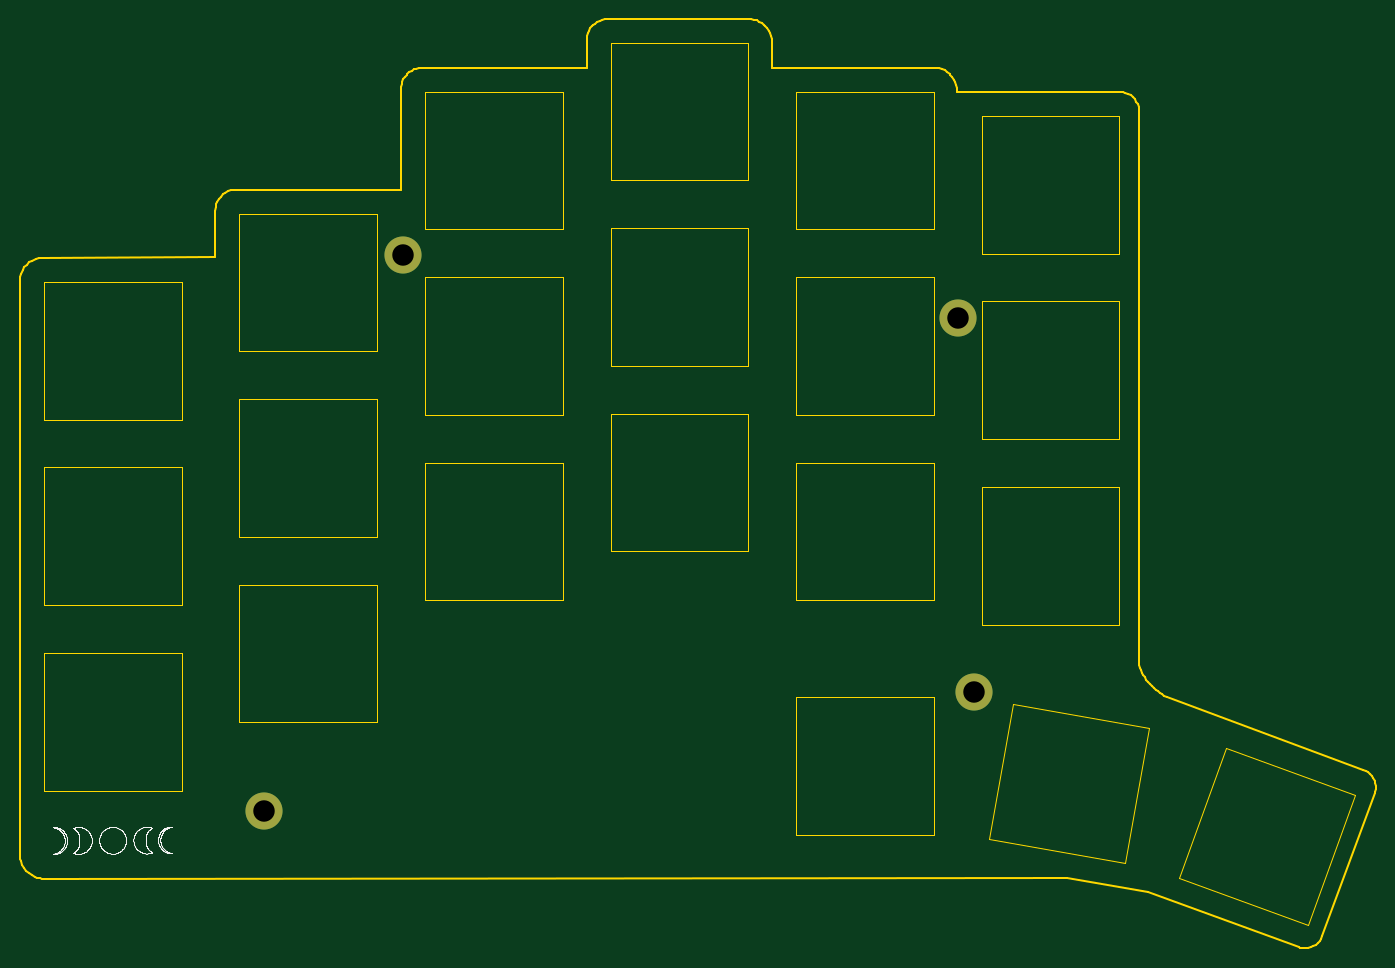
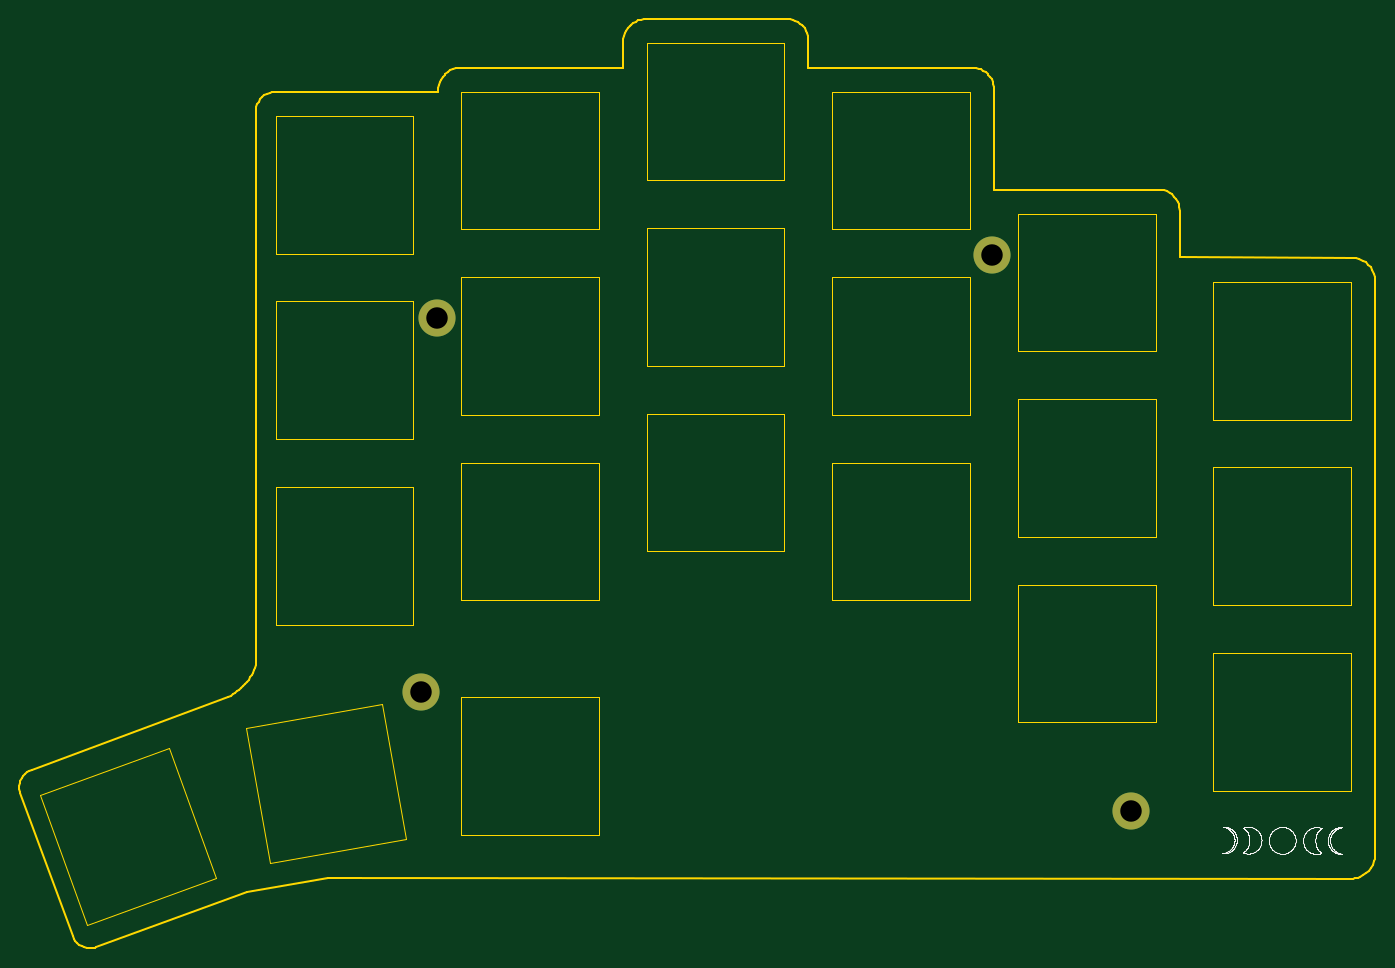
Circuit board: 11 layer files. Board 138.9 x 95.2 mm.
- bottom_copper: 6col-switchplate-B_Cu.gbr (785 bytes)
- bottom_mask: 6col-switchplate-B_Mask.gbr (686 bytes)
- paste: 6col-switchplate-B_Paste.gbr (484 bytes)
- bottom_silk: 6col-switchplate-B_SilkS.gbr (71543 bytes)
- outline: 6col-switchplate-Edge_Cuts.gbr (13054 bytes)
- top_copper: 6col-switchplate-F_Cu.gbr (785 bytes)
- top_mask: 6col-switchplate-F_Mask.gbr (686 bytes)
- paste: 6col-switchplate-F_Paste.gbr (484 bytes)
- top_silk: 6col-switchplate-F_SilkS.gbr (71586 bytes)
- drill: 6col-switchplate-NPTH.drl (284 bytes)
- drill: 6col-switchplate-PTH.drl (362 bytes)

=== bottom_copper: 6col-switchplate-B_Cu.gbr ===
%TF.GenerationSoftware,KiCad,Pcbnew,(5.1.10)-1*%
%TF.CreationDate,2021-12-10T09:46:56-08:00*%
%TF.ProjectId,6col-switchplate,36636f6c-2d73-4776-9974-6368706c6174,rev?*%
%TF.SameCoordinates,Original*%
%TF.FileFunction,Copper,L2,Bot*%
%TF.FilePolarity,Positive*%
%FSLAX46Y46*%
G04 Gerber Fmt 4.6, Leading zero omitted, Abs format (unit mm)*
G04 Created by KiCad (PCBNEW (5.1.10)-1) date 2021-12-10 09:46:56*
%MOMM*%
%LPD*%
G01*
G04 APERTURE LIST*
%TA.AperFunction,ComponentPad*%
%ADD10C,3.800000*%
%TD*%
G04 APERTURE END LIST*
D10*
%TO.P,,1*%
%TO.N,N/C*%
X56477588Y-112136485D03*
%TD*%
%TO.P,,1*%
%TO.N,N/C*%
X70637589Y-55176487D03*
%TD*%
%TO.P,,1*%
%TO.N,N/C*%
X127487585Y-61716488D03*
%TD*%
%TO.P,,1*%
%TO.N,N/C*%
X129187674Y-99986757D03*
%TD*%
M02*

=== bottom_mask: 6col-switchplate-B_Mask.gbr ===
%TF.GenerationSoftware,KiCad,Pcbnew,(5.1.10)-1*%
%TF.CreationDate,2021-12-10T09:46:56-08:00*%
%TF.ProjectId,6col-switchplate,36636f6c-2d73-4776-9974-6368706c6174,rev?*%
%TF.SameCoordinates,Original*%
%TF.FileFunction,Soldermask,Bot*%
%TF.FilePolarity,Negative*%
%FSLAX46Y46*%
G04 Gerber Fmt 4.6, Leading zero omitted, Abs format (unit mm)*
G04 Created by KiCad (PCBNEW (5.1.10)-1) date 2021-12-10 09:46:56*
%MOMM*%
%LPD*%
G01*
G04 APERTURE LIST*
%ADD10C,3.800000*%
G04 APERTURE END LIST*
D10*
%TO.C,*%
X56477588Y-112136485D03*
%TD*%
%TO.C,*%
X70637589Y-55176487D03*
%TD*%
%TO.C,*%
X127487585Y-61716488D03*
%TD*%
%TO.C,*%
X129187674Y-99986757D03*
%TD*%
M02*

=== paste: 6col-switchplate-B_Paste.gbr ===
%TF.GenerationSoftware,KiCad,Pcbnew,(5.1.10)-1*%
%TF.CreationDate,2021-12-10T09:46:56-08:00*%
%TF.ProjectId,6col-switchplate,36636f6c-2d73-4776-9974-6368706c6174,rev?*%
%TF.SameCoordinates,Original*%
%TF.FileFunction,Paste,Bot*%
%TF.FilePolarity,Positive*%
%FSLAX46Y46*%
G04 Gerber Fmt 4.6, Leading zero omitted, Abs format (unit mm)*
G04 Created by KiCad (PCBNEW (5.1.10)-1) date 2021-12-10 09:46:56*
%MOMM*%
%LPD*%
G01*
G04 APERTURE LIST*
G04 APERTURE END LIST*
M02*

=== bottom_silk: 6col-switchplate-B_SilkS.gbr (71543 bytes, source omitted) ===
=== outline: 6col-switchplate-Edge_Cuts.gbr (13054 bytes, source omitted) ===
=== top_copper: 6col-switchplate-F_Cu.gbr ===
%TF.GenerationSoftware,KiCad,Pcbnew,(5.1.10)-1*%
%TF.CreationDate,2021-12-10T09:46:56-08:00*%
%TF.ProjectId,6col-switchplate,36636f6c-2d73-4776-9974-6368706c6174,rev?*%
%TF.SameCoordinates,Original*%
%TF.FileFunction,Copper,L1,Top*%
%TF.FilePolarity,Positive*%
%FSLAX46Y46*%
G04 Gerber Fmt 4.6, Leading zero omitted, Abs format (unit mm)*
G04 Created by KiCad (PCBNEW (5.1.10)-1) date 2021-12-10 09:46:56*
%MOMM*%
%LPD*%
G01*
G04 APERTURE LIST*
%TA.AperFunction,ComponentPad*%
%ADD10C,3.800000*%
%TD*%
G04 APERTURE END LIST*
D10*
%TO.P,,1*%
%TO.N,N/C*%
X56477588Y-112136485D03*
%TD*%
%TO.P,,1*%
%TO.N,N/C*%
X70637589Y-55176487D03*
%TD*%
%TO.P,,1*%
%TO.N,N/C*%
X127487585Y-61716488D03*
%TD*%
%TO.P,,1*%
%TO.N,N/C*%
X129187674Y-99986757D03*
%TD*%
M02*

=== top_mask: 6col-switchplate-F_Mask.gbr ===
%TF.GenerationSoftware,KiCad,Pcbnew,(5.1.10)-1*%
%TF.CreationDate,2021-12-10T09:46:56-08:00*%
%TF.ProjectId,6col-switchplate,36636f6c-2d73-4776-9974-6368706c6174,rev?*%
%TF.SameCoordinates,Original*%
%TF.FileFunction,Soldermask,Top*%
%TF.FilePolarity,Negative*%
%FSLAX46Y46*%
G04 Gerber Fmt 4.6, Leading zero omitted, Abs format (unit mm)*
G04 Created by KiCad (PCBNEW (5.1.10)-1) date 2021-12-10 09:46:56*
%MOMM*%
%LPD*%
G01*
G04 APERTURE LIST*
%ADD10C,3.800000*%
G04 APERTURE END LIST*
D10*
%TO.C,*%
X56477588Y-112136485D03*
%TD*%
%TO.C,*%
X70637589Y-55176487D03*
%TD*%
%TO.C,*%
X127487585Y-61716488D03*
%TD*%
%TO.C,*%
X129187674Y-99986757D03*
%TD*%
M02*

=== paste: 6col-switchplate-F_Paste.gbr ===
%TF.GenerationSoftware,KiCad,Pcbnew,(5.1.10)-1*%
%TF.CreationDate,2021-12-10T09:46:56-08:00*%
%TF.ProjectId,6col-switchplate,36636f6c-2d73-4776-9974-6368706c6174,rev?*%
%TF.SameCoordinates,Original*%
%TF.FileFunction,Paste,Top*%
%TF.FilePolarity,Positive*%
%FSLAX46Y46*%
G04 Gerber Fmt 4.6, Leading zero omitted, Abs format (unit mm)*
G04 Created by KiCad (PCBNEW (5.1.10)-1) date 2021-12-10 09:46:56*
%MOMM*%
%LPD*%
G01*
G04 APERTURE LIST*
G04 APERTURE END LIST*
M02*

=== top_silk: 6col-switchplate-F_SilkS.gbr (71586 bytes, source omitted) ===
=== drill: 6col-switchplate-NPTH.drl ===
M48
; DRILL file {KiCad (5.1.10)-1} date 12/10/21 09:46:57
; FORMAT={-:-/ absolute / inch / decimal}
; #@! TF.CreationDate,2021-12-10T09:46:57-08:00
; #@! TF.GenerationSoftware,Kicad,Pcbnew,(5.1.10)-1
; #@! TF.FileFunction,NonPlated,1,2,NPTH
FMAT,2
INCH
%
G90
G05
T0
M30

=== drill: 6col-switchplate-PTH.drl ===
M48
; DRILL file {KiCad (5.1.10)-1} date 12/10/21 09:46:57
; FORMAT={-:-/ absolute / inch / decimal}
; #@! TF.CreationDate,2021-12-10T09:46:57-08:00
; #@! TF.GenerationSoftware,Kicad,Pcbnew,(5.1.10)-1
; #@! TF.FileFunction,Plated,1,2,PTH
FMAT,2
INCH
T1C0.0866
%
G90
G05
T1
X2.2235Y-4.4148
X2.781Y-2.1723
X5.0192Y-2.4298
X5.0861Y-3.9365
T0
M30

